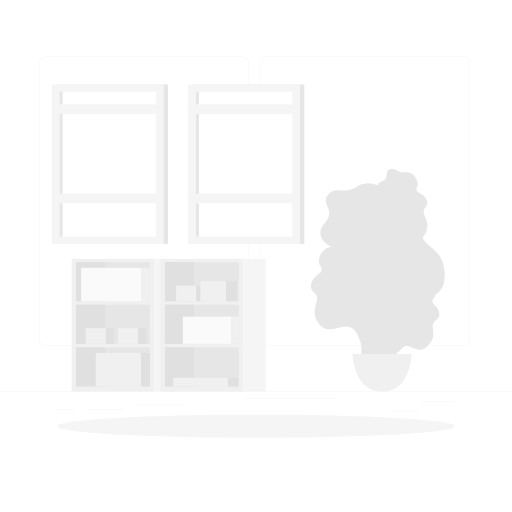
t = 0.00 s
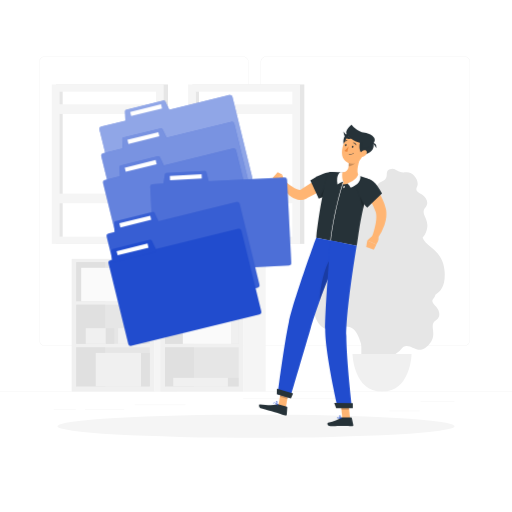
t = 1.15 s
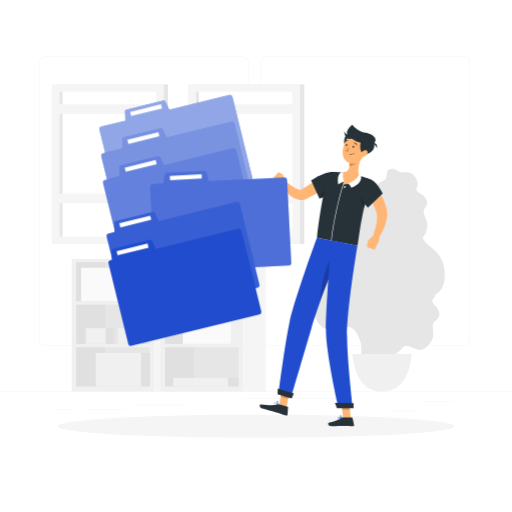
t = 2.35 s
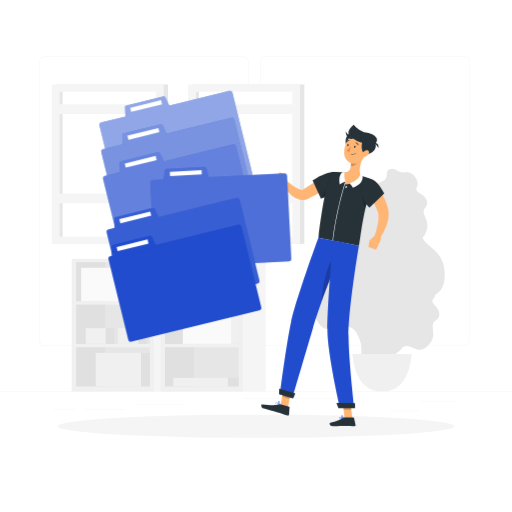
t = 3.55 s
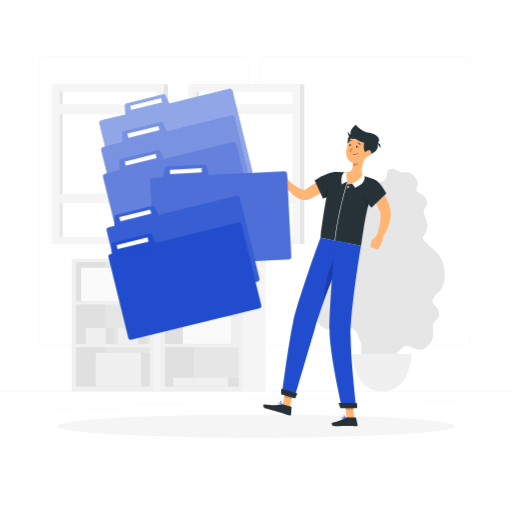
t = 4.60 s
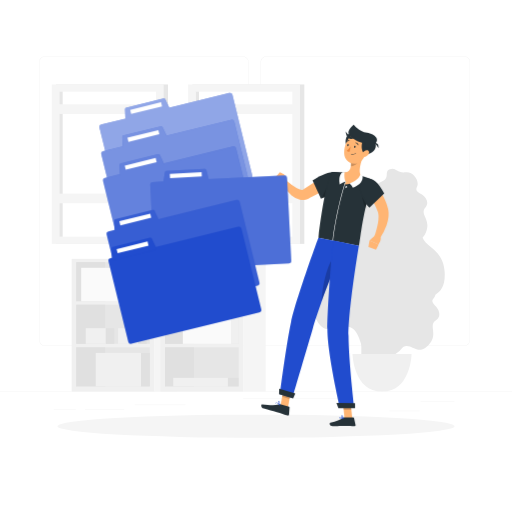
t = 5.80 s

The animated SVG that drew these frames (rendered in a browser with its animation timeline set to each time). Animation: 4 CSS @keyframes rules; one cycle of 7.00 s, repeats indefinitely.

<svg class="animated" id="freepik_stories-filing-system" xmlns="http://www.w3.org/2000/svg" viewBox="0 0 500 500" version="1.1" xmlns:xlink="http://www.w3.org/1999/xlink" xmlns:svgjs="http://svgjs.com/svgjs"><style>svg#freepik_stories-filing-system:not(.animated) .animable {opacity: 0;}svg#freepik_stories-filing-system.animated #freepik--Character--inject-2 {animation: 1s 1 forwards cubic-bezier(.36,-0.01,.5,1.38) slideLeft,6s Infinite  linear shake;animation-delay: 0s,1s;}svg#freepik_stories-filing-system.animated #freepik--filing-system--inject-2 {animation: 1s 1 forwards linear slideUp,1.5s Infinite  linear floating;animation-delay: 0s,1s;}            @keyframes slideLeft {                0% {                    opacity: 0;                    transform: translateX(-30px);                }                100% {                    opacity: 1;                    transform: translateX(0);                }            }                    @keyframes shake {                10%, 90% {                    transform: translate3d(-1px, 0, 0);                  }                  20%, 80% {                    transform: translate3d(2px, 0, 0);                  }                  30%, 50%, 70% {                    transform: translate3d(-4px, 0, 0);                  }                  40%, 60% {                    transform: translate3d(4px, 0, 0);                  }            }                    @keyframes slideUp {                0% {                    opacity: 0;                    transform: translateY(30px);                }                100% {                    opacity: 1;                    transform: inherit;                }            }                    @keyframes floating {                0% {                    opacity: 1;                    transform: translateY(0px);                }                50% {                    transform: translateY(-10px);                }                100% {                    opacity: 1;                    transform: translateY(0px);                }            }        </style><g id="freepik--background-complete--inject-2" class="animable" style="transform-origin: 250px 228.23px;"><rect y="382.4" width="500" height="0.25" style="fill: rgb(235, 235, 235); transform-origin: 250px 382.525px;" id="ellwguswafg1" class="animable"></rect><rect x="410.77" y="391.92" width="33.12" height="0.25" style="fill: rgb(235, 235, 235); transform-origin: 427.33px 392.045px;" id="elfe1ktjpaf5l" class="animable"></rect><rect x="131.47" y="395.31" width="49.86" height="0.25" style="fill: rgb(235, 235, 235); transform-origin: 156.4px 395.435px;" id="el1j9wzt4h2st" class="animable"></rect><rect x="380.24" y="401.21" width="29.53" height="0.25" style="fill: rgb(235, 235, 235); transform-origin: 395.005px 401.335px;" id="el9u5ipaww6re" class="animable"></rect><rect x="52.46" y="399.53" width="21.6" height="0.25" style="fill: rgb(235, 235, 235); transform-origin: 63.26px 399.655px;" id="elmp3k5v6zd9o" class="animable"></rect><rect x="82.96" y="399.53" width="38.37" height="0.25" style="fill: rgb(235, 235, 235); transform-origin: 102.145px 399.655px;" id="elmujrzyy16yq" class="animable"></rect><rect x="237.54" y="389.21" width="93.68" height="0.25" style="fill: rgb(235, 235, 235); transform-origin: 284.38px 389.335px;" id="el9nar41gz6or" class="animable"></rect><path d="M237,337.8H43.91a5.71,5.71,0,0,1-5.7-5.71V60.66A5.71,5.71,0,0,1,43.91,55H237a5.71,5.71,0,0,1,5.71,5.71V332.09A5.71,5.71,0,0,1,237,337.8ZM43.91,55.2a5.46,5.46,0,0,0-5.45,5.46V332.09a5.46,5.46,0,0,0,5.45,5.46H237a5.47,5.47,0,0,0,5.46-5.46V60.66A5.47,5.47,0,0,0,237,55.2Z" style="fill: rgb(235, 235, 235); transform-origin: 140.46px 196.4px;" id="el1icqmvbcm0c" class="animable"></path><path d="M453.31,337.8H260.21a5.72,5.72,0,0,1-5.71-5.71V60.66A5.72,5.72,0,0,1,260.21,55h193.1A5.71,5.71,0,0,1,459,60.66V332.09A5.71,5.71,0,0,1,453.31,337.8ZM260.21,55.2a5.47,5.47,0,0,0-5.46,5.46V332.09a5.47,5.47,0,0,0,5.46,5.46h193.1a5.47,5.47,0,0,0,5.46-5.46V60.66a5.47,5.47,0,0,0-5.46-5.46Z" style="fill: rgb(235, 235, 235); transform-origin: 356.75px 196.4px;" id="el85xwr59yczy" class="animable"></path><g id="elvzvxie1welf"><rect x="187.87" y="82.48" width="109.31" height="155.68" style="fill: rgb(230, 230, 230); transform-origin: 242.525px 160.32px; transform: rotate(180deg);" class="animable"></rect></g><g id="elgzjl8jt8g0w"><rect x="183.69" y="82.48" width="109.31" height="155.68" style="fill: rgb(245, 245, 245); transform-origin: 238.345px 160.32px; transform: rotate(180deg);" class="animable"></rect></g><g id="el5finjjfv85f"><rect x="167.51" y="113.18" width="141.66" height="94.29" style="fill: rgb(255, 255, 255); transform-origin: 238.34px 160.325px; transform: rotate(90deg);" class="animable"></rect></g><g id="ellou5ixmstdi"><rect x="121.94" y="158.74" width="141.66" height="3.16" style="fill: rgb(230, 230, 230); transform-origin: 192.77px 160.32px; transform: rotate(90deg);" class="animable"></rect></g><g id="el8h69zdnpp3r"><rect x="186.79" y="189.09" width="103.1" height="9.41" style="fill: rgb(245, 245, 245); transform-origin: 238.34px 193.795px; transform: rotate(180deg);" class="animable"></rect></g><g id="el2fcs8dfgq69"><rect x="186.79" y="101.85" width="103.1" height="9.41" style="fill: rgb(245, 245, 245); transform-origin: 238.34px 106.555px; transform: rotate(180deg);" class="animable"></rect></g><g id="elt3talhxavu"><rect x="54.72" y="82.48" width="109.31" height="155.68" style="fill: rgb(230, 230, 230); transform-origin: 109.375px 160.32px; transform: rotate(180deg);" class="animable"></rect></g><g id="elks0i943yjlp"><rect x="50.54" y="82.48" width="109.31" height="155.68" style="fill: rgb(245, 245, 245); transform-origin: 105.195px 160.32px; transform: rotate(180deg);" class="animable"></rect></g><g id="el4nle9vmbue5"><rect x="34.36" y="113.18" width="141.66" height="94.29" style="fill: rgb(255, 255, 255); transform-origin: 105.19px 160.325px; transform: rotate(90deg);" class="animable"></rect></g><g id="elp3supnhbh0l"><rect x="-11.2" y="158.74" width="141.66" height="3.16" style="fill: rgb(230, 230, 230); transform-origin: 59.63px 160.32px; transform: rotate(90deg);" class="animable"></rect></g><g id="els0ir8zyjbok"><rect x="53.65" y="189.09" width="103.1" height="9.41" style="fill: rgb(245, 245, 245); transform-origin: 105.2px 193.795px; transform: rotate(180deg);" class="animable"></rect></g><g id="elq8y9mhpo32m"><rect x="53.65" y="101.85" width="103.1" height="9.41" style="fill: rgb(245, 245, 245); transform-origin: 105.2px 106.555px; transform: rotate(180deg);" class="animable"></rect></g><path d="M425.2,287.82c5.62-3.34,9.77-9,9.05-22-1.22-21.73-17.84-24.26-21.6-33.67a17.8,17.8,0,0,0,3.24-5.22c5.53-12.76-6.58-17.44-.41-24.38,3.73-4.2,1-9.81-3.4-12.61s-6.9-3.51-4.72-7.93c2.33-4.74-3.07-14.49-11.29-13.69-9.2.9-9.28-5.41-15.41-2.95s.95,8.67-8.17,12.2a6.81,6.81,0,0,0-4,3.45c-5.84-2.57-12.88-3-19,.87-15.09,9.5-20.68-1.31-29.12,8.23s9.14,14.11-3.54,28.08c-8.46,9.33-2.17,18.26,6.9,23.05h0c-10,.5-14.69,13.11-11.07,18.35,3.38,4.9.6,6.16-4.24,10.32s-7,11.31-1.83,15.67c8.6,7.2-5,14.94,3.82,29.21,12.52,20.16,32.25-14.54,42,20.5,1.27,4.57-.86,16.35,2.53,17.21,6.31,8.16,22.45,5.24,30.34,1.17.88-.42-.49-6.81.3-7.38a34.25,34.25,0,0,0,8.1-7.53c8.56-4.42,14.75,10.27,25.49-2.49,9-10.64-1.3-18.6,6.61-23.48,4.78-3,3.81-9.09.36-13.05s-5.6-5.34-2.25-9A6.17,6.17,0,0,0,425.2,287.82Z" style="fill: rgb(230, 230, 230); transform-origin: 368.969px 261.251px;" id="elsrzsvpu7ta" class="animable"></path><path d="M344.28,345.66S345,382.4,373.1,382.4s28.81-36.74,28.81-36.74Z" style="fill: rgb(240, 240, 240); transform-origin: 373.095px 364.03px;" id="el458xueghzpp" class="animable"></path><g id="elx0waagbhs5r"><rect x="45.56" y="277.21" width="129.62" height="80.75" style="fill: rgb(240, 240, 240); transform-origin: 110.37px 317.585px; transform: rotate(90deg);" class="animable"></rect></g><g id="elfrs8up6c5sr"><rect x="91.29" y="239.17" width="38.16" height="71.88" style="fill: rgb(230, 230, 230); transform-origin: 110.37px 275.11px; transform: rotate(90deg);" class="animable"></rect></g><g id="elopdlo4yagf"><rect x="91.29" y="280.75" width="38.16" height="71.88" style="fill: rgb(230, 230, 230); transform-origin: 110.37px 316.69px; transform: rotate(90deg);" class="animable"></rect></g><g id="elff2wpsohcmh"><rect x="91.29" y="322.33" width="38.16" height="71.88" style="fill: rgb(230, 230, 230); transform-origin: 110.37px 358.27px; transform: rotate(90deg);" class="animable"></rect></g><g id="elfa7gl8my2su"><rect x="69.49" y="260.97" width="38.16" height="28.27" style="fill: rgb(224, 224, 224); transform-origin: 88.57px 275.105px; transform: rotate(90deg);" class="animable"></rect></g><g id="els88fm6fw9ng"><rect x="69.49" y="302.55" width="38.16" height="28.27" style="fill: rgb(224, 224, 224); transform-origin: 88.57px 316.685px; transform: rotate(90deg);" class="animable"></rect></g><g id="el4eqpl0svz2f"><rect x="115.36" y="320.52" width="19.59" height="15.24" style="fill: rgb(240, 240, 240); transform-origin: 125.155px 328.14px; transform: rotate(180deg);" class="animable"></rect></g><rect x="134.95" y="320.52" width="8.27" height="15.24" style="fill: rgb(224, 224, 224); transform-origin: 139.085px 328.14px;" id="elt2b1mwfw1fs" class="animable"></rect><g id="elhjdetwe2104"><rect x="83.72" y="320.52" width="19.59" height="15.24" style="fill: rgb(240, 240, 240); transform-origin: 93.515px 328.14px; transform: rotate(180deg);" class="animable"></rect></g><rect x="103.31" y="320.52" width="8.27" height="15.24" style="fill: rgb(224, 224, 224); transform-origin: 107.445px 328.14px;" id="els7bz8igueqc" class="animable"></rect><g id="elieph53deuqh"><rect x="69.49" y="344.13" width="38.16" height="28.27" style="fill: rgb(224, 224, 224); transform-origin: 88.57px 358.265px; transform: rotate(90deg);" class="animable"></rect></g><g id="elgg7pi6lgdgl"><rect x="96.9" y="306.63" width="129.62" height="21.93" style="fill: rgb(245, 245, 245); transform-origin: 161.71px 317.595px; transform: rotate(90deg);" class="animable"></rect></g><g id="elee1gcht0a0j"><rect x="93.51" y="344.69" width="44.16" height="32.66" style="fill: rgb(240, 240, 240); transform-origin: 115.59px 361.02px; transform: rotate(180deg);" class="animable"></rect></g><rect x="137.68" y="344.69" width="8.64" height="32.66" style="fill: rgb(224, 224, 224); transform-origin: 142px 361.02px;" id="elyt76tebriis" class="animable"></rect><g id="elpm35o88qhj"><rect x="79.31" y="261.53" width="58.37" height="32.66" style="fill: rgb(250, 250, 250); transform-origin: 108.495px 277.86px; transform: rotate(180deg);" class="animable"></rect></g><rect x="137.68" y="261.53" width="8.64" height="32.66" style="fill: rgb(240, 240, 240); transform-origin: 142px 277.86px;" id="elg7lcozytmu" class="animable"></rect><g id="elme1rhtwcz1m"><rect x="132.3" y="277.21" width="129.62" height="80.75" style="fill: rgb(240, 240, 240); transform-origin: 197.11px 317.585px; transform: rotate(90deg);" class="animable"></rect></g><g id="elgqiku3vygws"><rect x="178.04" y="239.17" width="38.16" height="71.88" style="fill: rgb(230, 230, 230); transform-origin: 197.12px 275.11px; transform: rotate(90deg);" class="animable"></rect></g><g id="el33er1s20xum"><rect x="178.04" y="280.75" width="38.16" height="71.88" style="fill: rgb(230, 230, 230); transform-origin: 197.12px 316.69px; transform: rotate(90deg);" class="animable"></rect></g><g id="elcdu2j8yj8da"><rect x="178.04" y="322.33" width="38.16" height="71.88" style="fill: rgb(230, 230, 230); transform-origin: 197.12px 358.27px; transform: rotate(90deg);" class="animable"></rect></g><g id="elhey42hju59m"><rect x="156.23" y="260.97" width="38.16" height="28.27" style="fill: rgb(224, 224, 224); transform-origin: 175.31px 275.105px; transform: rotate(90deg);" class="animable"></rect></g><g id="elwk50i3epkg"><rect x="156.23" y="302.55" width="38.16" height="28.27" style="fill: rgb(224, 224, 224); transform-origin: 175.31px 316.685px; transform: rotate(90deg);" class="animable"></rect></g><g id="elsecyak6h94n"><rect x="171.96" y="278.94" width="19.59" height="15.24" style="fill: rgb(240, 240, 240); transform-origin: 181.755px 286.56px; transform: rotate(180deg);" class="animable"></rect></g><rect x="191.54" y="278.94" width="8.27" height="15.24" style="fill: rgb(224, 224, 224); transform-origin: 195.675px 286.56px;" id="eli45cgqjcea" class="animable"></rect><g id="elisydomq05uo"><rect x="195.68" y="274.61" width="25.15" height="19.58" style="fill: rgb(240, 240, 240); transform-origin: 208.255px 284.4px; transform: rotate(180deg);" class="animable"></rect></g><rect x="220.83" y="274.61" width="10.62" height="19.58" style="fill: rgb(224, 224, 224); transform-origin: 226.14px 284.4px;" id="eliykatqfxw6" class="animable"></rect><g id="el04prp2074bm8"><rect x="156.23" y="344.13" width="38.16" height="28.27" style="fill: rgb(224, 224, 224); transform-origin: 175.31px 358.265px; transform: rotate(90deg);" class="animable"></rect></g><g id="eld4icnhfzhgv"><rect x="183.64" y="306.63" width="129.62" height="21.93" style="fill: rgb(245, 245, 245); transform-origin: 248.45px 317.595px; transform: rotate(90deg);" class="animable"></rect></g><g id="elvjqh328xzz"><rect x="169.22" y="369" width="53.39" height="8.35" style="fill: rgb(240, 240, 240); transform-origin: 195.915px 373.175px; transform: rotate(180deg);" class="animable"></rect></g><rect x="222.62" y="369" width="10.44" height="8.35" style="fill: rgb(224, 224, 224); transform-origin: 227.84px 373.175px;" id="elriyflwaj3b" class="animable"></rect><g id="elgbnhnnly0u6"><rect x="178.59" y="309.22" width="47.44" height="26.54" style="fill: rgb(250, 250, 250); transform-origin: 202.31px 322.49px; transform: rotate(180deg);" class="animable"></rect></g><rect x="226.04" y="309.22" width="7.02" height="26.54" style="fill: rgb(240, 240, 240); transform-origin: 229.55px 322.49px;" id="elqe8vt8j1lwn" class="animable"></rect></g><g id="freepik--Shadow--inject-2" class="animable" style="transform-origin: 250px 416.24px;"><ellipse id="freepik--path--inject-2" cx="250" cy="416.24" rx="193.89" ry="11.32" style="fill: rgb(245, 245, 245); transform-origin: 250px 416.24px;" class="animable"></ellipse></g><g id="freepik--Character--inject-2" class="animable" style="transform-origin: 315.36px 268.95px;"><polygon points="279.32 397.83 272.1 395.69 275.12 378.39 282.35 380.52 279.32 397.83" style="fill: rgb(255, 181, 115); transform-origin: 277.225px 388.11px;" id="el9kypcp2mys7" class="animable"></polygon><polygon points="342.06 408.54 334.52 408.54 332.64 391.09 340.18 391.09 342.06 408.54" style="fill: rgb(255, 181, 115); transform-origin: 337.35px 399.815px;" id="elgiun0o4ryuf" class="animable"></polygon><path d="M333.9,407.67h9.19a.64.64,0,0,1,.64.51l1.49,6.7a1.1,1.1,0,0,1-1.1,1.34c-3-.05-5.12-.22-8.84-.22-2.29,0-9.2.24-12.36.24s-3.58-3.13-2.29-3.41c5.81-1.27,10.19-3,12.05-4.7A1.81,1.81,0,0,1,333.9,407.67Z" style="fill: rgb(38, 50, 56); transform-origin: 332.597px 411.955px;" id="elw2mbwp2xgi" class="animable"></path><path d="M272.39,394.87l7.9,2.34a.66.66,0,0,1,.47.67l-.48,6.85a1.1,1.1,0,0,1-1.42,1c-2.83-.89-6.89-2.28-10.47-3.33-4.19-1.24-7.87-2.08-12.78-3.53-3-.88-2.9-4.12-1.58-4,6,.44,10.68,1.67,16.46.1A3.51,3.51,0,0,1,272.39,394.87Z" style="fill: rgb(38, 50, 56); transform-origin: 266.956px 400.281px;" id="elm7ut6ji7vw" class="animable"></path><path d="M324.9,178.44c-3.87,2.75-7.75,5.27-11.76,7.73s-8.07,4.77-12.3,6.94l-1.59.81-.44.22-.73.34a12.27,12.27,0,0,1-1.52.5,12,12,0,0,1-5.75,0,20.63,20.63,0,0,1-7.78-4,45.44,45.44,0,0,1-9.87-11.21l4.37-3.59a65.16,65.16,0,0,0,10.4,7.52,13,13,0,0,0,4.73,1.7,1.81,1.81,0,0,0,1.11-.18.39.39,0,0,0,.1-.08l.05-.05.31-.19,1.43-.89c3.8-2.39,7.6-4.88,11.38-7.4l11.36-7.53Z" style="fill: rgb(255, 181, 115); transform-origin: 299.03px 182.205px;" id="elkdxyeof6dq" class="animable"></path><path d="M303.27,176.19l8.2,17.7C347.76,181.89,336.58,154,303.27,176.19Z" style="fill: rgb(38, 50, 56); transform-origin: 318.619px 180.88px;" id="el0fwk24cdzf3l" class="animable"></path><g id="eleuzl04g7b9n"><path d="M322.54,177.09a38.05,38.05,0,0,0-9.93,16.4c7.38-2.56,12.68-5.8,16.16-9.09Z" style="opacity: 0.2; transform-origin: 320.69px 185.29px;" class="animable"></path></g><path d="M278.34,177.84l-2.67-7.58-6.38,6a8.11,8.11,0,0,0,4.88,4.46Z" style="fill: rgb(255, 181, 115); transform-origin: 273.815px 175.49px;" id="elfwvy86w6zuj" class="animable"></path><polygon points="271.35 168.23 266.38 173.74 269.29 176.25 275.67 170.26 271.35 168.23" style="fill: rgb(255, 181, 115); transform-origin: 271.025px 172.24px;" id="elafpruxm3dtd" class="animable"></polygon><g id="el7ulevxdxdjh"><polygon points="275.12 378.39 273.56 387.31 280.79 389.45 282.35 380.53 275.12 378.39" style="opacity: 0.2; transform-origin: 277.955px 383.92px;" class="animable"></polygon></g><g id="ellkdvn5xagz"><polygon points="340.18 391.09 332.64 391.09 333.61 400.09 341.15 400.09 340.18 391.09" style="opacity: 0.2; transform-origin: 336.895px 395.59px;" class="animable"></polygon></g><path d="M359.32,174.36a4.4,4.4,0,0,1,2.61,5.72,179.8,179.8,0,0,0-6.21,19.9c-1.43,5.71-2.55,11.19-3.45,16.17-2.1,11.68-3,20.67-3.7,23.66L309,232c7.39-58.79,13.05-63.84,13.05-63.84a77.74,77.74,0,0,1,9.7,0q1,.06,2.07.18a147.8,147.8,0,0,1,16.82,3.31c1,.26,2.11.55,3.14.86C355.81,173.14,357.73,173.79,359.32,174.36Z" style="fill: rgb(38, 50, 56); transform-origin: 335.612px 203.909px;" id="elgrnmcnen0qs" class="animable"></path><g id="el47jki7lkl6i"><path d="M352.14,185.48a31.7,31.7,0,0,0,2.77,17.91c.25-1.13.53-2.26.81-3.4,1.08-4.29,2.34-8.71,3.82-13.15Z" style="opacity: 0.2; transform-origin: 355.693px 194.435px;" class="animable"></path></g><path d="M352.73,152.43l-12.07,6.78c.23,4.41-.5,8.91-6.82,9.16-1.39,1.6-2.78,5.37,1.78,8.72l-1,3.11c9-.66,14.13-5.57,16-8.51C347.58,167.33,350.6,157.63,352.73,152.43Z" style="fill: rgb(255, 181, 115); transform-origin: 342.613px 166.315px;" id="elq3xvpc6t1g" class="animable"></path><path d="M323,235h0a.25.25,0,0,1-.21-.28c4.33-33.52,12.5-57.5,12.58-57.74a.27.27,0,0,1,.32-.16.26.26,0,0,1,.16.32c-.09.24-8.24,24.18-12.57,57.64A.24.24,0,0,1,323,235Z" style="fill: rgb(255, 255, 255); transform-origin: 329.325px 205.907px;" id="eln8zm1v3cp5d" class="animable"></path><path d="M329.75,180a30.21,30.21,0,0,1,5.87-2.91c-1.08-1.15-1.74-6.55-.91-9.05h-2S328.13,169.67,329.75,180Z" style="fill: rgb(255, 255, 255); transform-origin: 332.512px 174.02px;" id="elhmdp626wy3" class="animable"></path><path d="M342.61,183.21a9.84,9.84,0,0,0-3.25-4.21c3.25-1,8.81-3.78,10.7-8.72.77.63,2,1.51,2,1.51S354,179.21,342.61,183.21Z" style="fill: rgb(255, 255, 255); transform-origin: 345.773px 176.745px;" id="elv8o1ri6xcl8" class="animable"></path><path d="M336.77,182.59c-.13.62-.54,1.12-.91,1.12s-.58-.51-.46-1.13.53-1.12.91-1.12S336.89,182,336.77,182.59Z" style="fill: rgb(255, 255, 255); transform-origin: 336.085px 182.585px;" id="el6vpklm8xdze" class="animable"></path><g id="el1l7fedobz1e"><path d="M347.81,155.2l-7.14,4a17.59,17.59,0,0,1-.07,3.09c2.37.12,6-1.78,6.76-4.15A8.34,8.34,0,0,0,347.81,155.2Z" style="opacity: 0.2; transform-origin: 344.207px 158.748px;" class="animable"></path></g><path d="M340.62,129.87c-5.16,1.25-7.62,11.82-1.16,15.4C352.07,142.43,355.17,126.34,340.62,129.87Z" style="fill: rgb(38, 50, 56); transform-origin: 342.933px 137.318px;" id="elhpenkjxoyyp" class="animable"></path><path d="M356.76,143.93c-2.13,7.17-3,11.47-7.55,14.36-6.82,4.34-15-1.07-15.09-8.73-.05-6.9,3.44-17.47,11.23-18.72A10.21,10.21,0,0,1,356.76,143.93Z" style="fill: rgb(255, 181, 115); transform-origin: 345.667px 145.27px;" id="elbalpdg036oe" class="animable"></path><path d="M358.19,134c-7.33-1.77-9.53,13.64-3.08,17.22C370,147.85,365.91,135.83,358.19,134Z" style="fill: rgb(38, 50, 56); transform-origin: 358.214px 142.539px;" id="el1zcdigy5gz5" class="animable"></path><path d="M356.42,129.66c-8.05-1.5-13-8-13-8s-6.73,5.2-4.81,9.24,10.94,8.59,15.27,8.76c0,0-2,9.52,6.57,4.16C371.94,136.67,364,131.08,356.42,129.66Z" style="fill: rgb(38, 50, 56); transform-origin: 352.247px 133.558px;" id="elromoiu2ri9k" class="animable"></path><path d="M363.21,139.56a9.75,9.75,0,0,1,4.43,5.07C368.27,139,364.37,139.41,363.21,139.56Z" style="fill: rgb(38, 50, 56); transform-origin: 365.459px 142.06px;" id="elvxs6aw6sjvc" class="animable"></path><path d="M344.4,135a16,16,0,0,1-8.82-6.74C336.4,137.51,342.58,135.59,344.4,135Z" style="fill: rgb(38, 50, 56); transform-origin: 339.99px 131.916px;" id="el7c95a746h19" class="animable"></path><path d="M340.82,150.81h0a5.54,5.54,0,0,0,4.93-1.15.2.2,0,0,0,0-.27.19.19,0,0,0-.27,0,5.19,5.19,0,0,1-4.57,1.05.2.2,0,0,0-.09.38Z" style="fill: rgb(38, 50, 56); transform-origin: 343.255px 150.155px;" id="elub2b1fnbi8n" class="animable"></path><path d="M357.42,151.36a6.46,6.46,0,0,1-4.25,2.07c-2.05.11-2.38-2-1.23-3.79,1-1.64,3.36-3.66,5.14-2.91S358.84,149.83,357.42,151.36Z" style="fill: rgb(255, 181, 115); transform-origin: 354.868px 150.001px;" id="elkcoo2rev36o" class="animable"></path><path d="M271.34,384.84l12.25,3.62s12.25-41.7,19.86-67.55c2-6.85,5.1-16.49,8.77-26.71,4.63-12.88,10.15-26.74,14.61-37.58,4.69-11.42,8.19-19.48,8.19-19.48L309,232s-21.84,59.7-26.67,82.2C277.33,337.61,271.34,384.84,271.34,384.84Z" style="fill: rgb(33, 76, 206); transform-origin: 303.18px 310.23px;" id="elmnyrwevzjzi" class="animable"></path><g id="elryr8liy75qp"><path d="M312.22,294.2c4.63-12.88,10.15-26.74,14.61-37.58l-2-6.21C317.36,257.33,312.6,281,312.22,294.2Z" style="opacity: 0.2; transform-origin: 319.525px 272.305px;" class="animable"></path></g><path d="M323,234.78s-5.23,64.59-5.25,86.68c0,24.18,12.34,76.89,12.34,76.89h13.81s-5.4-46.64-5.51-70.36c-.12-26.86,10.14-88.17,10.14-88.17Z" style="fill: rgb(33, 76, 206); transform-origin: 333.14px 316.565px;" id="elpsrkkdzojy8" class="animable"></path><polygon points="328.48 398.64 344.74 398.64 344.74 393.79 326.56 393.47 328.48 398.64" style="fill: rgb(38, 50, 56); transform-origin: 335.65px 396.055px;" id="el242kalkqc4d" class="animable"></polygon><polygon points="270.49 384.9 284.31 388.99 286.4 384.24 270.65 379.56 270.49 384.9" style="fill: rgb(38, 50, 56); transform-origin: 278.445px 384.275px;" id="elw71tw16d3k" class="animable"></polygon><path d="M345.25,143.41c-.13.59-.56,1-.95.91s-.59-.64-.45-1.23.56-1,.95-.91S345.39,142.82,345.25,143.41Z" style="fill: rgb(38, 50, 56); transform-origin: 344.55px 143.25px;" id="el9dd8o7f9v8u" class="animable"></path><path d="M338.56,141.86c-.14.6-.56,1-.95.91s-.59-.64-.45-1.23.56-1,.94-.91S338.69,141.27,338.56,141.86Z" style="fill: rgb(38, 50, 56); transform-origin: 337.857px 141.7px;" id="eljcgxackhlxn" class="animable"></path><path d="M340.62,142.65a21.72,21.72,0,0,1-4,4.41c.82,1.22,2.82,1.06,2.82,1.06Z" style="fill: rgb(237, 137, 62); transform-origin: 338.62px 145.388px;" id="eluj9o8vcbmt" class="animable"></path><path d="M347.83,141.73a.38.38,0,0,1-.31-.21,2.81,2.81,0,0,0-2-1.68.36.36,0,0,1-.29-.41.36.36,0,0,1,.41-.3,3.57,3.57,0,0,1,2.5,2.09.37.37,0,0,1-.18.48A.51.51,0,0,1,347.83,141.73Z" style="fill: rgb(38, 50, 56); transform-origin: 346.698px 140.428px;" id="elihu28gkz2vs" class="animable"></path><path d="M336.22,138.89a.44.44,0,0,1-.21-.07.37.37,0,0,1-.05-.51,3.55,3.55,0,0,1,3-1.38.36.36,0,1,1-.07.71h0a2.83,2.83,0,0,0-2.32,1.12A.36.36,0,0,1,336.22,138.89Z" style="fill: rgb(38, 50, 56); transform-origin: 337.607px 137.911px;" id="ellppqeldi3tk" class="animable"></path><path d="M331.41,409a2.25,2.25,0,0,1-1.45-.39,1.06,1.06,0,0,1-.37-.94.58.58,0,0,1,.3-.51c.84-.43,3.27,1.07,3.54,1.24a.17.17,0,0,1,.08.18.18.18,0,0,1-.13.15A9.19,9.19,0,0,1,331.41,409Zm-1.12-1.56a.5.5,0,0,0-.23,0,.22.22,0,0,0-.12.21.76.76,0,0,0,.25.65,3.64,3.64,0,0,0,2.67.13A7.18,7.18,0,0,0,330.29,407.43Z" style="fill: rgb(33, 76, 206); transform-origin: 331.548px 408.045px;" id="el72wv1pjvh7i" class="animable"></path><path d="M333.34,408.72l-.09,0c-.78-.42-2.29-2.08-2.13-2.92a.59.59,0,0,1,.57-.46.93.93,0,0,1,.76.23c.88.71,1.06,2.89,1.07,3a.18.18,0,0,1-.18.19Zm-1.52-3.06h-.08c-.24,0-.26.13-.26.18-.1.5.86,1.74,1.64,2.33a4.34,4.34,0,0,0-.89-2.36A.68.68,0,0,0,331.82,405.66Z" style="fill: rgb(33, 76, 206); transform-origin: 332.314px 407.045px;" id="elbf41bu63peb" class="animable"></path><path d="M271.39,395.66h0c-1.23-.11-3.39-.44-4-1.38a1,1,0,0,1-.08-.92.56.56,0,0,1,.42-.37c1-.22,3.49,2.1,3.77,2.36a.19.19,0,0,1,0,.21A.16.16,0,0,1,271.39,395.66Zm-3.53-2.33h-.05a.22.22,0,0,0-.16.15.65.65,0,0,0,0,.62c.33.52,1.5.94,3.17,1.15C269.87,394.35,268.45,393.27,267.86,393.33Z" style="fill: rgb(33, 76, 206); transform-origin: 269.383px 394.318px;" id="elryz11tb9a3" class="animable"></path><path d="M271.39,395.66a.17.17,0,0,1-.13,0c-.75-.65-2-2.72-1.65-3.5.09-.19.3-.38.78-.29a1.27,1.27,0,0,1,.86.57c.7,1,.32,3,.3,3.12a.16.16,0,0,1-.11.13Zm-1.27-3.5a.22.22,0,0,0-.19.11c-.22.47.59,2,1.32,2.84a4.14,4.14,0,0,0-.29-2.51,1,1,0,0,0-.63-.42A.9.9,0,0,0,270.12,392.16Z" style="fill: rgb(33, 76, 206); transform-origin: 270.61px 393.768px;" id="ele72s1nn516q" class="animable"></path><path d="M361,176.4c.58.58,1,1,1.44,1.49s.87,1,1.29,1.46c.84,1,1.66,2,2.45,3a70.32,70.32,0,0,1,4.39,6.36,60.24,60.24,0,0,1,3.65,6.95,44.45,44.45,0,0,1,2.62,7.62l.24,1,.23,1.17c.1.77.2,1.54.23,2.29a27.1,27.1,0,0,1-.15,4.35,37.58,37.58,0,0,1-1.81,7.86,55,55,0,0,1-7,13.61l-5-2.73,1.08-3.22c.36-1.09.66-2.2,1-3.29a66.84,66.84,0,0,0,1.49-6.55,35.47,35.47,0,0,0,.57-6.27,16.83,16.83,0,0,0-.24-2.82,11.87,11.87,0,0,0-.26-1.27l-.17-.58-.24-.71A50.82,50.82,0,0,0,361,194.77c-1.22-1.82-2.53-3.61-3.9-5.35q-1-1.32-2.1-2.58L354,185.6l-1-1.13Z" style="fill: rgb(255, 181, 115); transform-origin: 365.284px 204.98px;" id="ela042ytc51u4" class="animable"></path><path d="M349.81,187.31c2.35,6.63,5.09,11.67,8.95,15.38l14.47-13.79C360,163.07,346.22,177.2,349.81,187.31Z" style="fill: rgb(38, 50, 56); transform-origin: 361.231px 188.466px;" id="elp4mn8h9u01n" class="animable"></path><path d="M364.55,229.64l-5.65,5.16,8.86,3.76s3.84-5.46,1.17-7.82Z" style="fill: rgb(255, 181, 115); transform-origin: 364.387px 234.1px;" id="el37rbsaks0iy" class="animable"></path><polygon points="357.81 241 365.28 243.76 367.76 238.56 358.9 234.8 357.81 241" style="fill: rgb(255, 181, 115); transform-origin: 362.785px 239.28px;" id="elqpolxuizpgc" class="animable"></polygon></g><g id="freepik--filing-system--inject-2" class="animable animator-active" style="transform-origin: 190.745px 217.531px;"><path d="M223.92,94.84l-58.61,14.4-3.84-8.16a1.64,1.64,0,0,0-1.88-.9l-36.3,8.92a1.65,1.65,0,0,0-1.25,1.67l.38,9L99,125.53a2.55,2.55,0,0,0-1.86,3.08l19.32,78.61a2.54,2.54,0,0,0,3.08,1.87l124.9-30.7a2.55,2.55,0,0,0,1.87-3.08L227,96.7A2.55,2.55,0,0,0,223.92,94.84Z" style="fill: rgb(33, 76, 206); transform-origin: 171.725px 151.966px;" id="elulkz3r399v" class="animable"></path><g id="elay2muzb276u"><path d="M223.92,94.84l-58.61,14.4-3.84-8.16a1.64,1.64,0,0,0-1.88-.9l-36.3,8.92a1.65,1.65,0,0,0-1.25,1.67l.38,9L99,125.53a2.55,2.55,0,0,0-1.86,3.08l19.32,78.61a2.54,2.54,0,0,0,3.08,1.87l124.9-30.7a2.55,2.55,0,0,0,1.87-3.08L227,96.7A2.55,2.55,0,0,0,223.92,94.84Z" style="fill: rgb(255, 255, 255); opacity: 0.5; transform-origin: 171.725px 151.966px;" class="animable"></path></g><g id="eltqgwzpibxrr"><rect x="127.11" y="107.51" width="31.08" height="4.13" style="fill: rgb(255, 255, 255); transform-origin: 142.65px 109.575px; transform: rotate(-13.81deg);" class="animable"></rect></g><path d="M225.67,121l-63,15.48-3.84-8.16a1.64,1.64,0,0,0-1.88-.9l-36.3,8.92A1.64,1.64,0,0,0,119.4,138l.38,9-19,4.67a2.55,2.55,0,0,0-1.87,3.08l19.32,78.61a2.55,2.55,0,0,0,3.08,1.87l124.91-30.7a2.54,2.54,0,0,0,1.86-3.08l-19.31-78.61A2.55,2.55,0,0,0,225.67,121Z" style="fill: rgb(33, 76, 206); transform-origin: 173.496px 178.112px;" id="elt9eguk7l7jg" class="animable"></path><g id="elwbhsw5ll83r"><path d="M225.67,121l-63,15.48-3.84-8.16a1.64,1.64,0,0,0-1.88-.9l-36.3,8.92A1.64,1.64,0,0,0,119.4,138l.38,9-19,4.67a2.55,2.55,0,0,0-1.87,3.08l19.32,78.61a2.55,2.55,0,0,0,3.08,1.87l124.91-30.7a2.54,2.54,0,0,0,1.86-3.08l-19.31-78.61A2.55,2.55,0,0,0,225.67,121Z" style="fill: rgb(255, 255, 255); opacity: 0.4; transform-origin: 173.496px 178.112px;" class="animable"></path></g><g id="elk5fhxethsa9"><rect x="124.47" y="134.71" width="31.08" height="4.13" style="fill: rgb(255, 255, 255); transform-origin: 140.01px 136.775px; transform: rotate(-13.81deg);" class="animable"></rect></g><path d="M227.43,147.08,160,163.64l-3.84-8.16a1.64,1.64,0,0,0-1.88-.9L118,163.5a1.64,1.64,0,0,0-1.25,1.67l.38,9-14.61,3.59a2.55,2.55,0,0,0-1.87,3.08L120,259.46a2.55,2.55,0,0,0,3.08,1.87L248,230.63a2.54,2.54,0,0,0,1.87-3.08l-19.32-78.61A2.53,2.53,0,0,0,227.43,147.08Z" style="fill: rgb(33, 76, 206); transform-origin: 175.261px 204.198px;" id="eltlkcpm82vze" class="animable"></path><g id="elcm642r2n4lh"><path d="M227.43,147.08,160,163.64l-3.84-8.16a1.64,1.64,0,0,0-1.88-.9L118,163.5a1.64,1.64,0,0,0-1.25,1.67l.38,9-14.61,3.59a2.55,2.55,0,0,0-1.87,3.08L120,259.46a2.55,2.55,0,0,0,3.08,1.87L248,230.63a2.54,2.54,0,0,0,1.87-3.08l-19.32-78.61A2.53,2.53,0,0,0,227.43,147.08Z" style="fill: rgb(255, 255, 255); opacity: 0.3; transform-origin: 175.261px 204.198px;" class="animable"></path></g><g id="elfa8yp19zp"><rect x="121.83" y="161.91" width="31.08" height="4.13" style="fill: rgb(255, 255, 255); transform-origin: 137.37px 163.975px; transform: rotate(-13.81deg);" class="animable"></rect></g><path d="M277.59,175.25,203.76,179l-2.23-8.74a1.65,1.65,0,0,0-1.68-1.24l-37.33,1.9a1.65,1.65,0,0,0-1.55,1.4l-1.33,8.92-10.5.54a2.54,2.54,0,0,0-2.42,2.67l4.12,80.84a2.55,2.55,0,0,0,2.67,2.42L282,261.18a2.55,2.55,0,0,0,2.42-2.67l-4.12-80.85A2.54,2.54,0,0,0,277.59,175.25Z" style="fill: rgb(33, 76, 206); transform-origin: 215.57px 218.365px;" id="elzhukgm7j4j" class="animable"></path><g id="elfcpxg4hw7m"><path d="M277.59,175.25,203.76,179l-2.23-8.74a1.65,1.65,0,0,0-1.68-1.24l-37.33,1.9a1.65,1.65,0,0,0-1.55,1.4l-1.33,8.92-10.5.54a2.54,2.54,0,0,0-2.42,2.67l4.12,80.84a2.55,2.55,0,0,0,2.67,2.42L282,261.18a2.55,2.55,0,0,0,2.42-2.67l-4.12-80.85A2.54,2.54,0,0,0,277.59,175.25Z" style="fill: rgb(255, 255, 255); opacity: 0.2; transform-origin: 215.57px 218.365px;" class="animable"></path></g><g id="elvwhj2dwcchg"><rect x="165.9" y="172.99" width="31.08" height="4.13" style="fill: rgb(255, 255, 255); transform-origin: 181.44px 175.055px; transform: rotate(-2.91deg);" class="animable"></rect></g><path d="M230.94,199.31,154.75,218l-3.83-8.16A1.66,1.66,0,0,0,149,209l-36.3,8.92a1.64,1.64,0,0,0-1.25,1.67l.38,9L106,230a2.55,2.55,0,0,0-1.87,3.08l19.32,78.61a2.56,2.56,0,0,0,3.09,1.87l124.9-30.7a2.55,2.55,0,0,0,1.86-3.08L234,201.18A2.56,2.56,0,0,0,230.94,199.31Z" style="fill: rgb(33, 76, 206); transform-origin: 178.715px 256.438px;" id="elylkkdrc1i1d" class="animable"></path><g id="elpqrreyoytr"><path d="M230.94,199.31,154.75,218l-3.83-8.16A1.66,1.66,0,0,0,149,209l-36.3,8.92a1.64,1.64,0,0,0-1.25,1.67l.38,9L106,230a2.55,2.55,0,0,0-1.87,3.08l19.32,78.61a2.56,2.56,0,0,0,3.09,1.87l124.9-30.7a2.55,2.55,0,0,0,1.86-3.08L234,201.18A2.56,2.56,0,0,0,230.94,199.31Z" style="fill: rgb(255, 255, 255); opacity: 0.1; transform-origin: 178.715px 256.438px;" class="animable"></path></g><g id="elf5bjjl10oae"><rect x="116.55" y="216.31" width="31.08" height="4.13" style="fill: rgb(255, 255, 255); transform-origin: 132.09px 218.375px; transform: rotate(-13.81deg);" class="animable"></rect></g><g id="elmr2cjrdrwvd"><rect x="113.66" y="239.54" width="133.71" height="86.04" rx="2.55" style="fill: rgb(33, 76, 206); transform-origin: 180.515px 282.56px; transform: rotate(-13.81deg);" class="animable"></rect></g><path d="M151.12,247.76l-39.85,9.79a1.65,1.65,0,0,1-2-1.53l-.39-9.25a1.64,1.64,0,0,1,1.25-1.67l36.3-8.92a1.66,1.66,0,0,1,1.89.9l3.94,8.37A1.66,1.66,0,0,1,151.12,247.76Z" style="fill: rgb(33, 76, 206); transform-origin: 130.645px 246.861px;" id="elspwjownkh4" class="animable"></path><g id="el2mdh1rj3yth"><rect x="113.91" y="243.51" width="31.08" height="4.13" style="fill: rgb(255, 255, 255); transform-origin: 129.45px 245.575px; transform: rotate(-13.81deg);" class="animable"></rect></g></g><defs>     <filter id="active" height="200%">         <feMorphology in="SourceAlpha" result="DILATED" operator="dilate" radius="2"></feMorphology>                <feFlood flood-color="#32DFEC" flood-opacity="1" result="PINK"></feFlood>        <feComposite in="PINK" in2="DILATED" operator="in" result="OUTLINE"></feComposite>        <feMerge>            <feMergeNode in="OUTLINE"></feMergeNode>            <feMergeNode in="SourceGraphic"></feMergeNode>        </feMerge>    </filter>    <filter id="hover" height="200%">        <feMorphology in="SourceAlpha" result="DILATED" operator="dilate" radius="2"></feMorphology>                <feFlood flood-color="#ff0000" flood-opacity="0.5" result="PINK"></feFlood>        <feComposite in="PINK" in2="DILATED" operator="in" result="OUTLINE"></feComposite>        <feMerge>            <feMergeNode in="OUTLINE"></feMergeNode>            <feMergeNode in="SourceGraphic"></feMergeNode>        </feMerge>            <feColorMatrix type="matrix" values="0   0   0   0   0                0   1   0   0   0                0   0   0   0   0                0   0   0   1   0 "></feColorMatrix>    </filter></defs></svg>